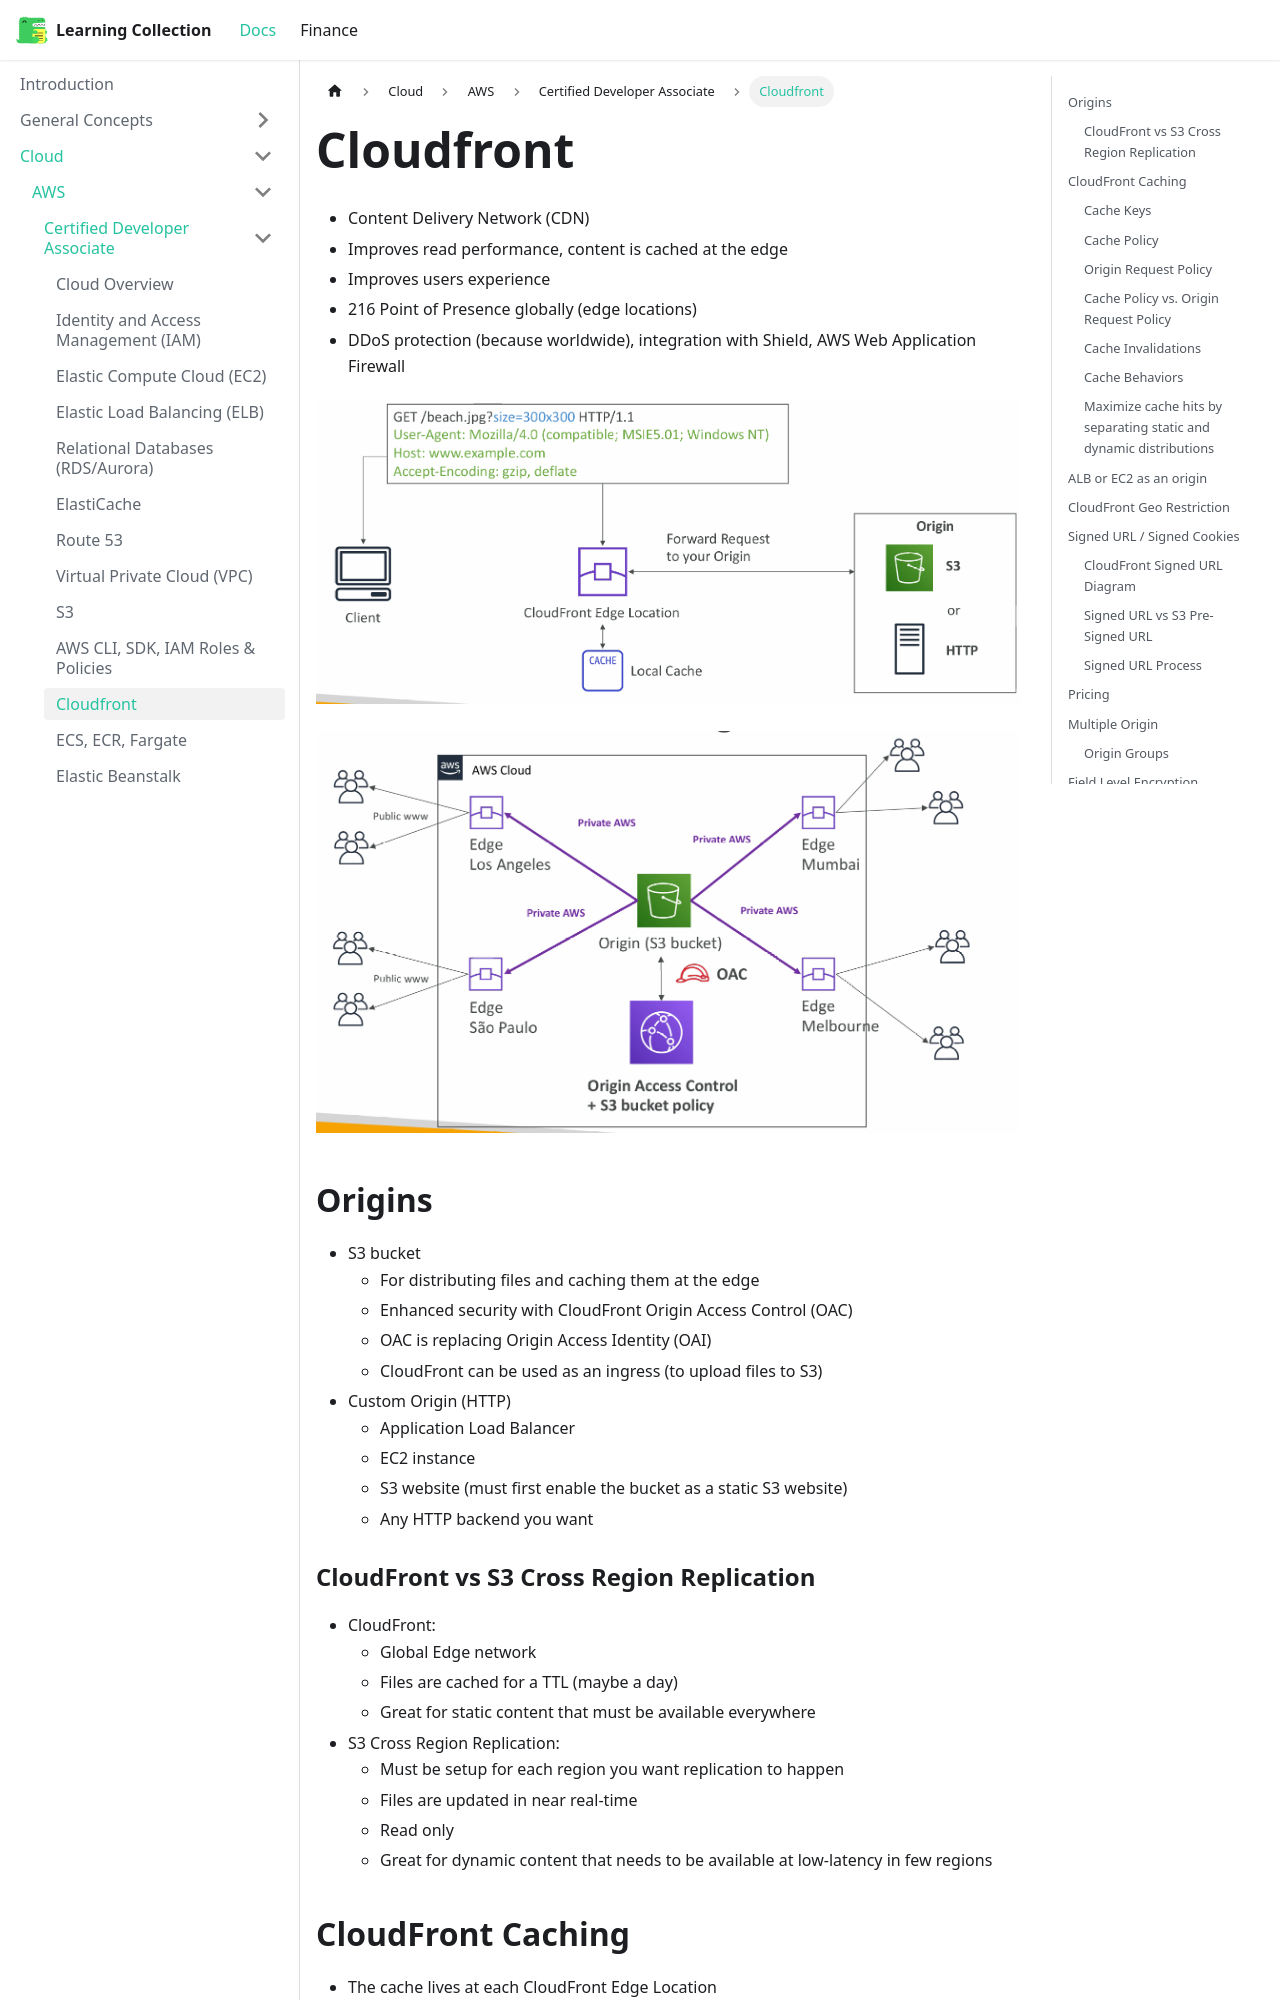

repository: RobinTTY/LearningCollection · page: cloud/aws/certified-developer-associate/cloudfront.html · generator: docusaurus

---
title: Cloudfront
sidebar_position: 11
---

- Content Delivery Network (CDN)
- Improves read performance, content is cached at the edge
- Improves users experience
- 216 Point of Presence globally (edge locations)
- DDoS protection (because worldwide), integration with Shield, AWS Web Application Firewall

![cloudfront](/img/docs/cloud/aws/cloudfront.png)

![s3-as-an-origin](/img/docs/cloud/aws/s3-as-an-origin.png)

## Origins

- S3 bucket
  - For distributing files and caching them at the edge
  - Enhanced security with CloudFront Origin Access Control (OAC)
  - OAC is replacing Origin Access Identity (OAI)
  - CloudFront can be used as an ingress (to upload files to S3)
- Custom Origin (HTTP)
  - Application Load Balancer
  - EC2 instance
  - S3 website (must first enable the bucket as a static S3 website)
  - Any HTTP backend you want
